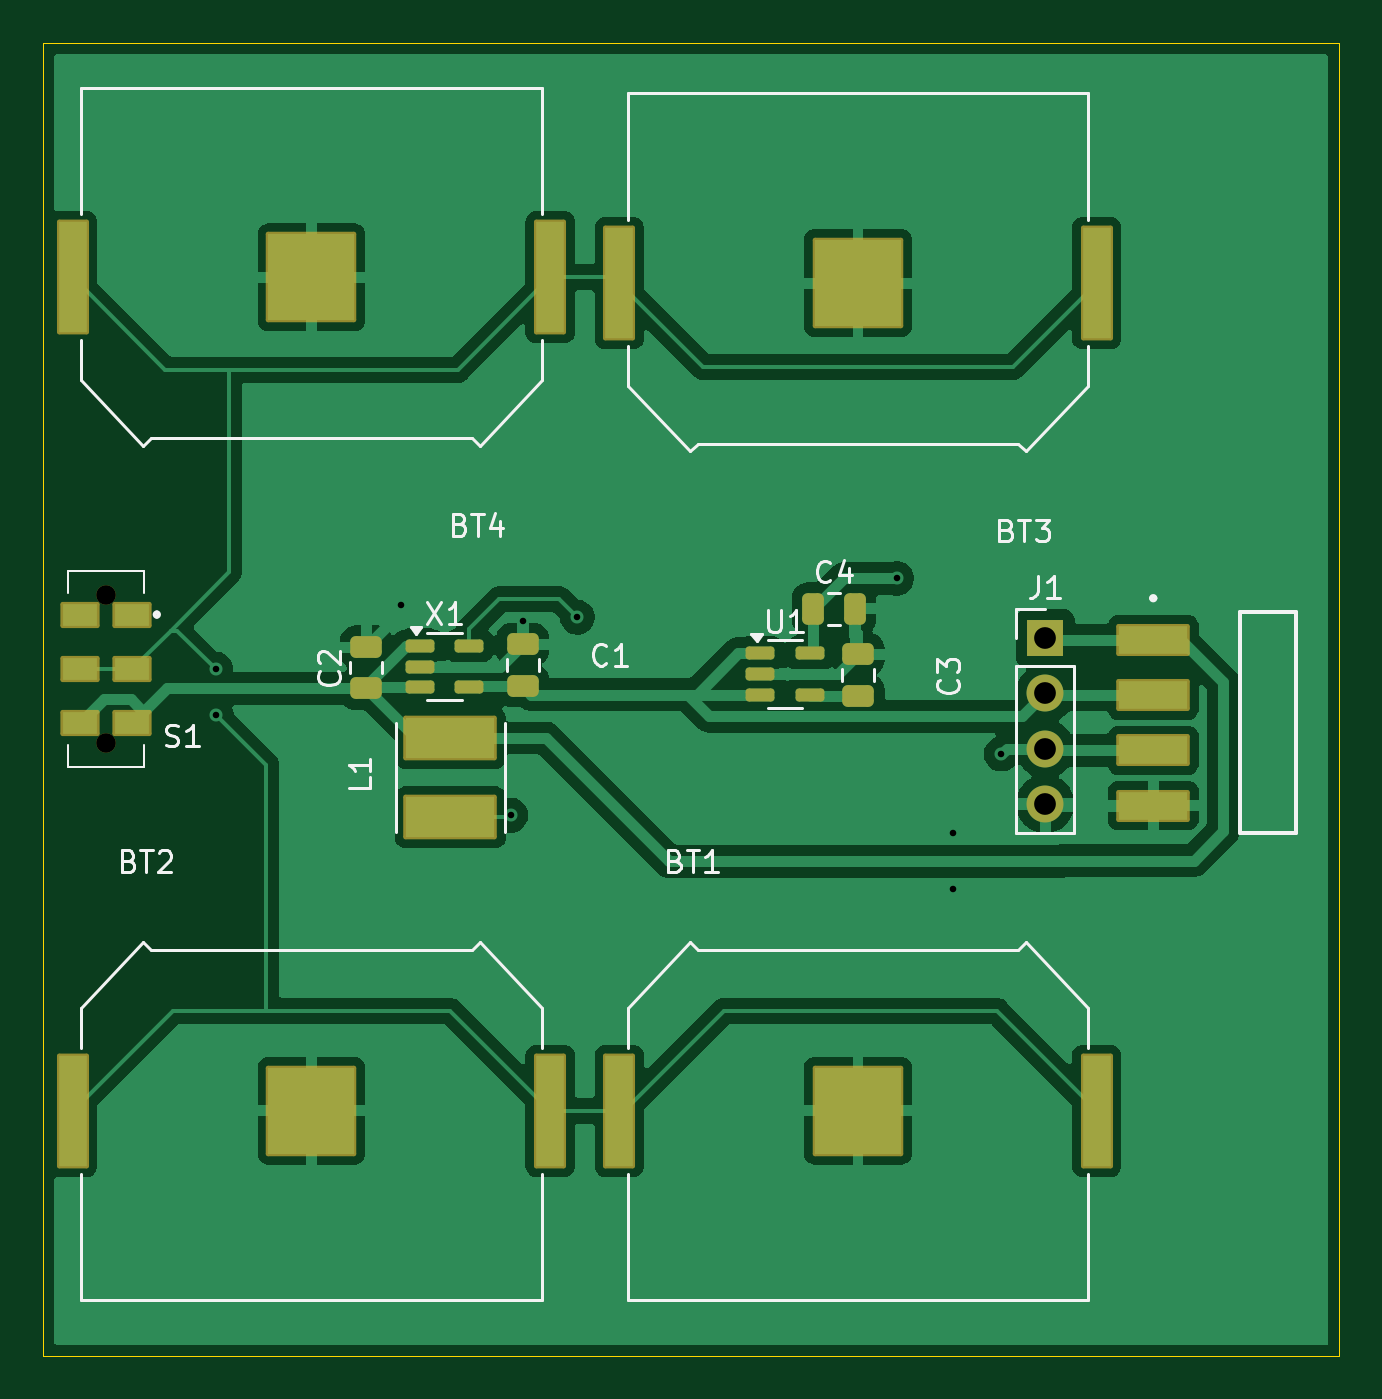
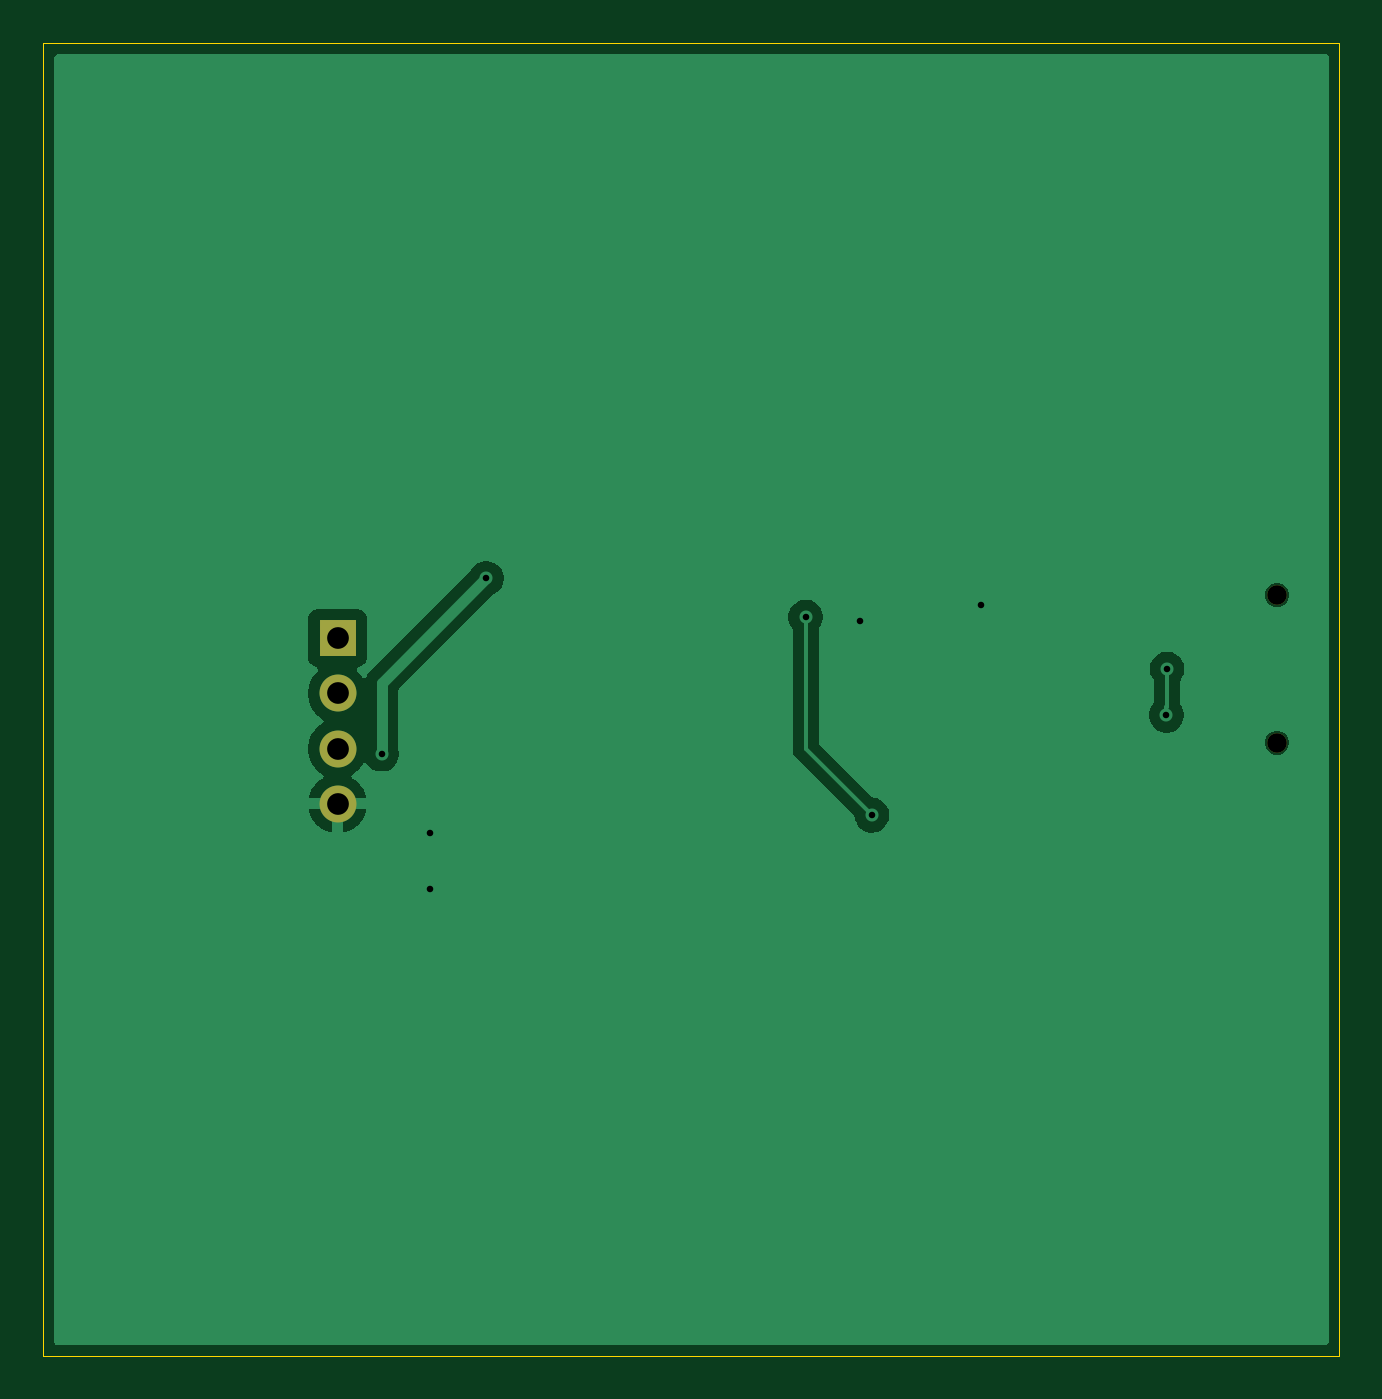
Circuit board: 11 layer files. Board 59.6 x 60.4 mm.
- bottom_copper: power-B_Cu.gbr (17370 bytes)
- bottom_mask: power-B_Mask.gbr (777 bytes)
- paste: power-B_Paste.gbr (492 bytes)
- bottom_silk: power-B_Silkscreen.gbr (493 bytes)
- outline: power-Edge_Cuts.gbr (649 bytes)
- top_copper: power-F_Cu.gbr (69966 bytes)
- top_mask: power-F_Mask.gbr (3751 bytes)
- paste: power-F_Paste.gbr (2738 bytes)
- top_silk: power-F_Silkscreen.gbr (19875 bytes)
- drill: power-NPTH-drl.gbr (634 bytes)
- drill: power-PTH-drl.gbr (1000 bytes)

=== bottom_copper: power-B_Cu.gbr (17370 bytes, source omitted) ===
=== bottom_mask: power-B_Mask.gbr ===
%TF.GenerationSoftware,KiCad,Pcbnew,10.0.3-10.0.3~ubuntu26.04.1*%
%TF.CreationDate,2026-06-21T20:34:57+05:30*%
%TF.ProjectId,power,706f7765-722e-46b6-9963-61645f706362,rev?*%
%TF.SameCoordinates,Original*%
%TF.FileFunction,Soldermask,Bot*%
%TF.FilePolarity,Negative*%
%FSLAX46Y46*%
G04 Gerber Fmt 4.6, Leading zero omitted, Abs format (unit mm)*
G04 Created by KiCad (PCBNEW 10.0.3-10.0.3~ubuntu26.04.1) date 2026-06-21 20:34:57*
%MOMM*%
%LPD*%
G01*
G04 APERTURE LIST*
%ADD10R,1.700000X1.700000*%
%ADD11O,1.700000X1.700000*%
%ADD12C,0.900000*%
G04 APERTURE END LIST*
D10*
%TO.C,J1*%
X189980000Y-108530000D03*
D11*
X189980000Y-111070000D03*
X189980000Y-113610000D03*
X189980000Y-116150000D03*
%TD*%
D12*
%TO.C,S1*%
X146750000Y-106540000D03*
X146750000Y-113340000D03*
%TD*%
M02*

=== paste: power-B_Paste.gbr ===
%TF.GenerationSoftware,KiCad,Pcbnew,10.0.3-10.0.3~ubuntu26.04.1*%
%TF.CreationDate,2026-06-21T20:34:56+05:30*%
%TF.ProjectId,power,706f7765-722e-46b6-9963-61645f706362,rev?*%
%TF.SameCoordinates,Original*%
%TF.FileFunction,Paste,Bot*%
%TF.FilePolarity,Positive*%
%FSLAX46Y46*%
G04 Gerber Fmt 4.6, Leading zero omitted, Abs format (unit mm)*
G04 Created by KiCad (PCBNEW 10.0.3-10.0.3~ubuntu26.04.1) date 2026-06-21 20:34:56*
%MOMM*%
%LPD*%
G01*
G04 APERTURE LIST*
G04 APERTURE END LIST*
M02*

=== bottom_silk: power-B_Silkscreen.gbr ===
%TF.GenerationSoftware,KiCad,Pcbnew,10.0.3-10.0.3~ubuntu26.04.1*%
%TF.CreationDate,2026-06-21T20:34:57+05:30*%
%TF.ProjectId,power,706f7765-722e-46b6-9963-61645f706362,rev?*%
%TF.SameCoordinates,Original*%
%TF.FileFunction,Legend,Bot*%
%TF.FilePolarity,Positive*%
%FSLAX46Y46*%
G04 Gerber Fmt 4.6, Leading zero omitted, Abs format (unit mm)*
G04 Created by KiCad (PCBNEW 10.0.3-10.0.3~ubuntu26.04.1) date 2026-06-21 20:34:57*
%MOMM*%
%LPD*%
G01*
G04 APERTURE LIST*
G04 APERTURE END LIST*
M02*

=== outline: power-Edge_Cuts.gbr ===
%TF.GenerationSoftware,KiCad,Pcbnew,10.0.3-10.0.3~ubuntu26.04.1*%
%TF.CreationDate,2026-06-21T20:34:57+05:30*%
%TF.ProjectId,power,706f7765-722e-46b6-9963-61645f706362,rev?*%
%TF.SameCoordinates,Original*%
%TF.FileFunction,Profile,NP*%
%FSLAX46Y46*%
G04 Gerber Fmt 4.6, Leading zero omitted, Abs format (unit mm)*
G04 Created by KiCad (PCBNEW 10.0.3-10.0.3~ubuntu26.04.1) date 2026-06-21 20:34:57*
%MOMM*%
%LPD*%
G01*
G04 APERTURE LIST*
%TA.AperFunction,Profile*%
%ADD10C,0.050000*%
%TD*%
G04 APERTURE END LIST*
D10*
X143880000Y-81150000D02*
X203510000Y-81150000D01*
X203510000Y-141540000D01*
X143880000Y-141540000D01*
X143880000Y-81150000D01*
M02*

=== top_copper: power-F_Cu.gbr (69966 bytes, source omitted) ===
=== top_mask: power-F_Mask.gbr (3751 bytes, source withheld) ===
=== paste: power-F_Paste.gbr (2738 bytes, source withheld) ===
=== top_silk: power-F_Silkscreen.gbr (19875 bytes, source omitted) ===
=== drill: power-NPTH-drl.gbr ===
%TF.GenerationSoftware,KiCad,Pcbnew,10.0.3-10.0.3~ubuntu26.04.1*%
%TF.CreationDate,2026-06-21T20:35:00+05:30*%
%TF.ProjectId,power,706f7765-722e-46b6-9963-61645f706362,rev?*%
%TF.SameCoordinates,Original*%
%TF.FileFunction,NonPlated,1,2,NPTH,Drill*%
%TF.FilePolarity,Positive*%
%FSLAX46Y46*%
G04 Gerber Fmt 4.6, Leading zero omitted, Abs format (unit mm)*
G04 Created by KiCad (PCBNEW 10.0.3-10.0.3~ubuntu26.04.1) date 2026-06-21 20:35:00*
%MOMM*%
%LPD*%
G01*
G04 APERTURE LIST*
%TA.AperFunction,ComponentDrill*%
%ADD10C,0.900000*%
%TD*%
G04 APERTURE END LIST*
D10*
%TO.C,S1*%
X146750000Y-106540000D03*
X146750000Y-113340000D03*
M02*

=== drill: power-PTH-drl.gbr ===
%TF.GenerationSoftware,KiCad,Pcbnew,10.0.3-10.0.3~ubuntu26.04.1*%
%TF.CreationDate,2026-06-21T20:35:00+05:30*%
%TF.ProjectId,power,706f7765-722e-46b6-9963-61645f706362,rev?*%
%TF.SameCoordinates,Original*%
%TF.FileFunction,Plated,1,2,PTH,Drill*%
%TF.FilePolarity,Positive*%
%FSLAX46Y46*%
G04 Gerber Fmt 4.6, Leading zero omitted, Abs format (unit mm)*
G04 Created by KiCad (PCBNEW 10.0.3-10.0.3~ubuntu26.04.1) date 2026-06-21 20:35:00*
%MOMM*%
%LPD*%
G01*
G04 APERTURE LIST*
%TA.AperFunction,ViaDrill*%
%ADD10C,0.300000*%
%TD*%
%TA.AperFunction,ComponentDrill*%
%ADD11C,1.000000*%
%TD*%
G04 APERTURE END LIST*
D10*
X151810000Y-109950000D03*
X151840000Y-112070000D03*
X160350000Y-107000000D03*
X165390000Y-116670000D03*
X165960000Y-107750000D03*
X168440000Y-107560000D03*
X183140000Y-105770000D03*
X185740000Y-117510000D03*
X185740000Y-120060000D03*
X187950000Y-113860000D03*
D11*
%TO.C,J1*%
X189980000Y-108530000D03*
X189980000Y-111070000D03*
X189980000Y-113610000D03*
X189980000Y-116150000D03*
M02*
